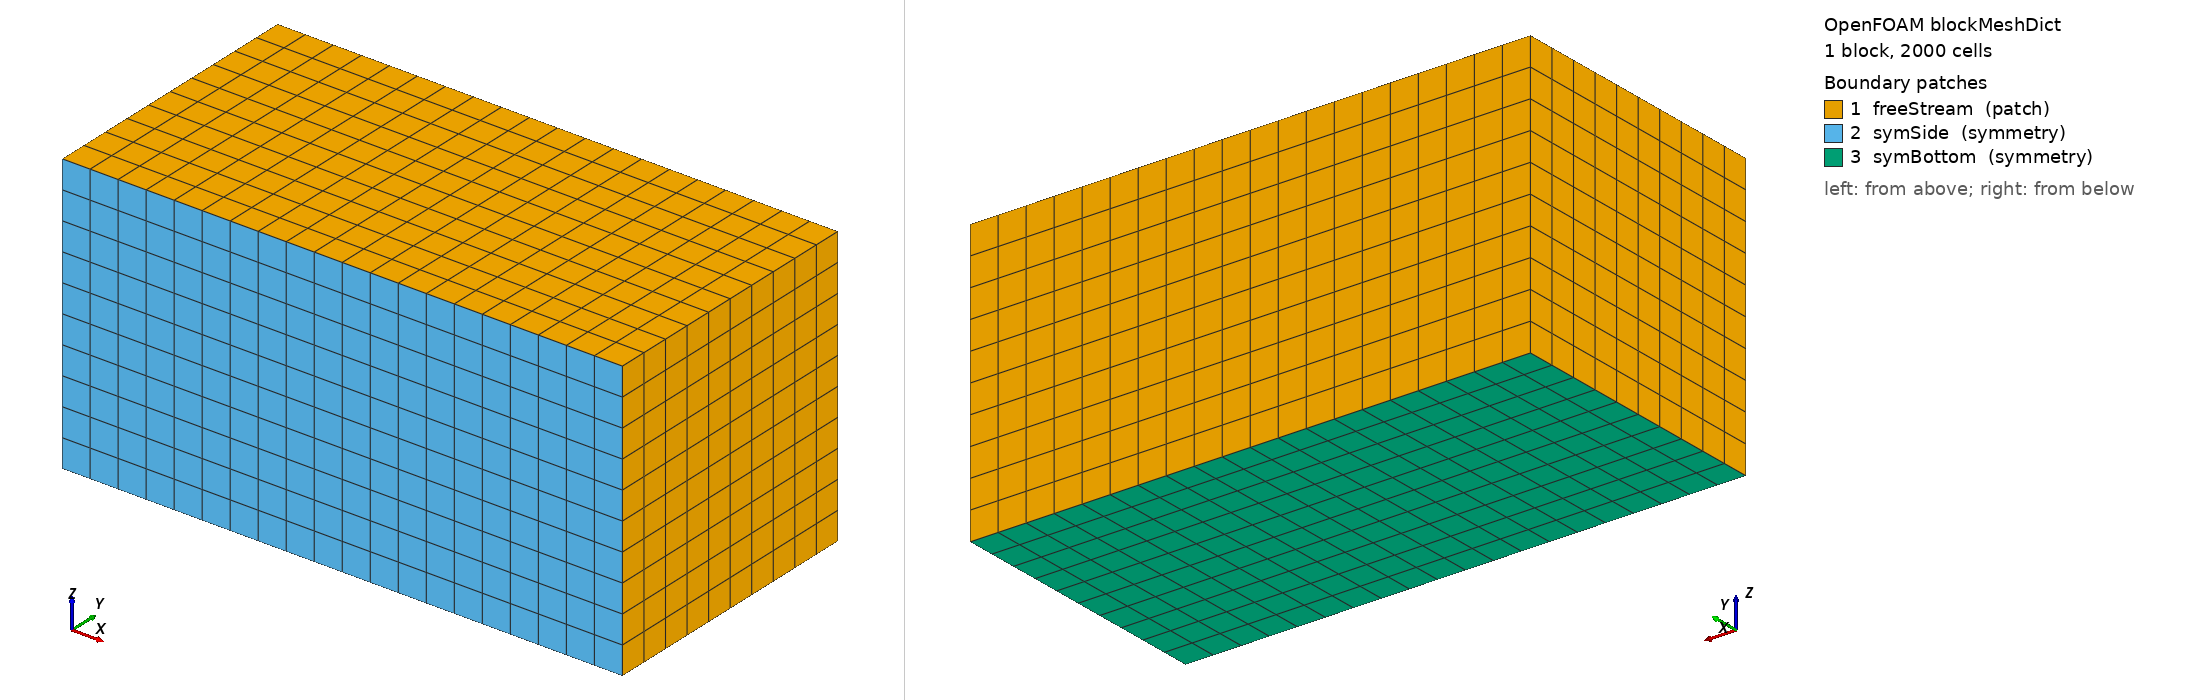

OpenFOAM case: the mesh blockMesh builds from blockMeshDict, 1 block(s), 2000 cells. Boundary patches (legend numbers): 1 freeStream (patch), 2 symSide (symmetry), 3 symBottom (symmetry). Left view from above one corner, right view from below the opposite corner. Boundary conditions: 0 field file(s) under 0/; 0 of 3 drawn patches have an entry in a shipped field file.

=== system/blockMeshDict ===
/*--------------------------------*- C++ -*----------------------------------*\
| =========                 |                                                 |
| \\      /  F ield         | OpenFOAM: The Open Source CFD Toolbox           |
|  \\    /   O peration     | Version:  2.0.0                                 |
|   \\  /    A nd           | Web:      www.OpenFOAM.com                      |
|    \\/     M anipulation  |                                                 |
\*---------------------------------------------------------------------------*/
FoamFile
{
    version     2.0;
    format      ascii;
    class       dictionary;
    object      blockMeshDict;
}

// * * * * * * * * * * * * * * * * * * * * * * * * * * * * * * * * * * * * * //

scale 	0.01;
vertices
(
    (-10.0 0.0 0.0)
    (10.0 0.0 0.0)
    (10.0 10.0 0.0)
    (-10.0 10.0 0.0)
    (-10.0 0.0 10.0)
    (10.0  0.0 10.0)
    (10.0 10.0 10.0)
    (-10.0 10.0 10.0)
);

blocks
(
    hex (0 1 2 3 4 5 6 7) (20 10 10) simpleGrading (1 1 1)
);

boundary
(
    freeStream
    {
        type patch;
        faces ((1 2 6 5)
               (0 4 7 3)
               (2 3 7 6)
               (4 5 6 7));
    }
    
    symSide
    {
        type symmetry;
        faces
        (
            (1 5 4 0)
        );
    }
    symBottom
    {
        type symmetry;
        faces
        (
            (0 3 2 1)
        );
    }




);

mergePatchPairs
(
);


// ************************************************************************* //


=== system/controlDict ===
/*--------------------------------*- C++ -*----------------------------------*\
| =========                 |                                                 |
| \\      /  F ield         | OpenFOAM: The Open Source CFD Toolbox           |
|  \\    /   O peration     | Version:  v2112                                 |
|   \\  /    A nd           | Website:  www.openfoam.com                      |
|    \\/     M anipulation  |                                                 |
\*---------------------------------------------------------------------------*/
FoamFile
{
    version     2.0;
    format      ascii;
    class       dictionary;
    object      controlDict;
}
// * * * * * * * * * * * * * * * * * * * * * * * * * * * * * * * * * * * * * //

application     dsmcFoamPlus;

nTerminalOutputs	1;

startFrom       latestTime;

startTime       0;

stopAt          endTime;

endTime         2e-4;

deltaT          1e-6;

writeControl    runTime;

writeInterval   1e-4;

purgeWrite      2;

writeFormat     ascii;

writePrecision  10;

writeCompression off;

timeFormat      general;

timePrecision   10;

runTimeModifiable true;

adjustTimeStep  no;

functions
{
  refineFunc
  {
    libs
      (
        "libutilityFunctionObjects.so"
      );
    type coded;
    name refineFunction;
    writeControl writeTime;
    executeControl timeStep;
    codeOptions
    #{
        -I$(LIB_SRC)/finiteVolume/lnInclude \
        -I$(LIB_SRC)/OpenFOAM/lnInclude \
        -I$(LIB_SRC)/finiteVolume/lnInclude
    #};
    codeInclude
    #{
        #include "volFieldsFwd.H"
    #};
    codeData
    #{

    #};
    codeRead
    #{

    #};
    codeExecute
    #{
        static autoPtr<volScalarField> refineField_;
        // check in into database in order to be visible for the
        // refinement

        // take a fixed diameter instead of reading/averaging each time:
        const scalar& C0 = 7.837245502911358e-19; // sqrt(2)*pi*4.2e-10**2

        const scalarField& N = mesh().lookupObject<scalarField>("rhoN_Ar");
        const scalarField& nParticles = mesh().lookupObject<scalarField>("dsmcRhoN_Ar");

        if(!refineField_.valid())
        {
        Info << "Creating refineField_" << nl;



        refineField_.reset
        (
            new volScalarField
            (
                IOobject
                (
                    "refineField",
                    mesh().time().timeName(),
                    mesh(),
                    IOobject::READ_IF_PRESENT,
                    IOobject::AUTO_WRITE
                ),
            mesh(),
            dimensionedScalar("refineField", dimless, scalar(0.0)),
            zeroGradientFvPatchField<scalar>::typeName
            )
        );
        }
        




        for (label celli = 0; celli < mesh().nCells(); celli++)
        {
            refineField_()[celli] = SMALL;
            // define 400/8= 50 as prox. minimum particle number in cell
            if (nParticles[celli] > 400)
            {
               refineField_()[celli] = C0 * N[celli] * pow(mesh().V()[celli], 1./3.);
            }
            else
            {
                if (nParticles[celli] < 50)
                {
                    refineField_()[celli] = 0.1; // unrefine mesh for low number of simulation particle
                }
                else
                {
                    refineField_()[celli] = 0.7; // not unrefine + not refine
                }
            }
        }

    
    #};
    codeWrite
    #{

    #};
  }
}




// ************************************************************************* //
